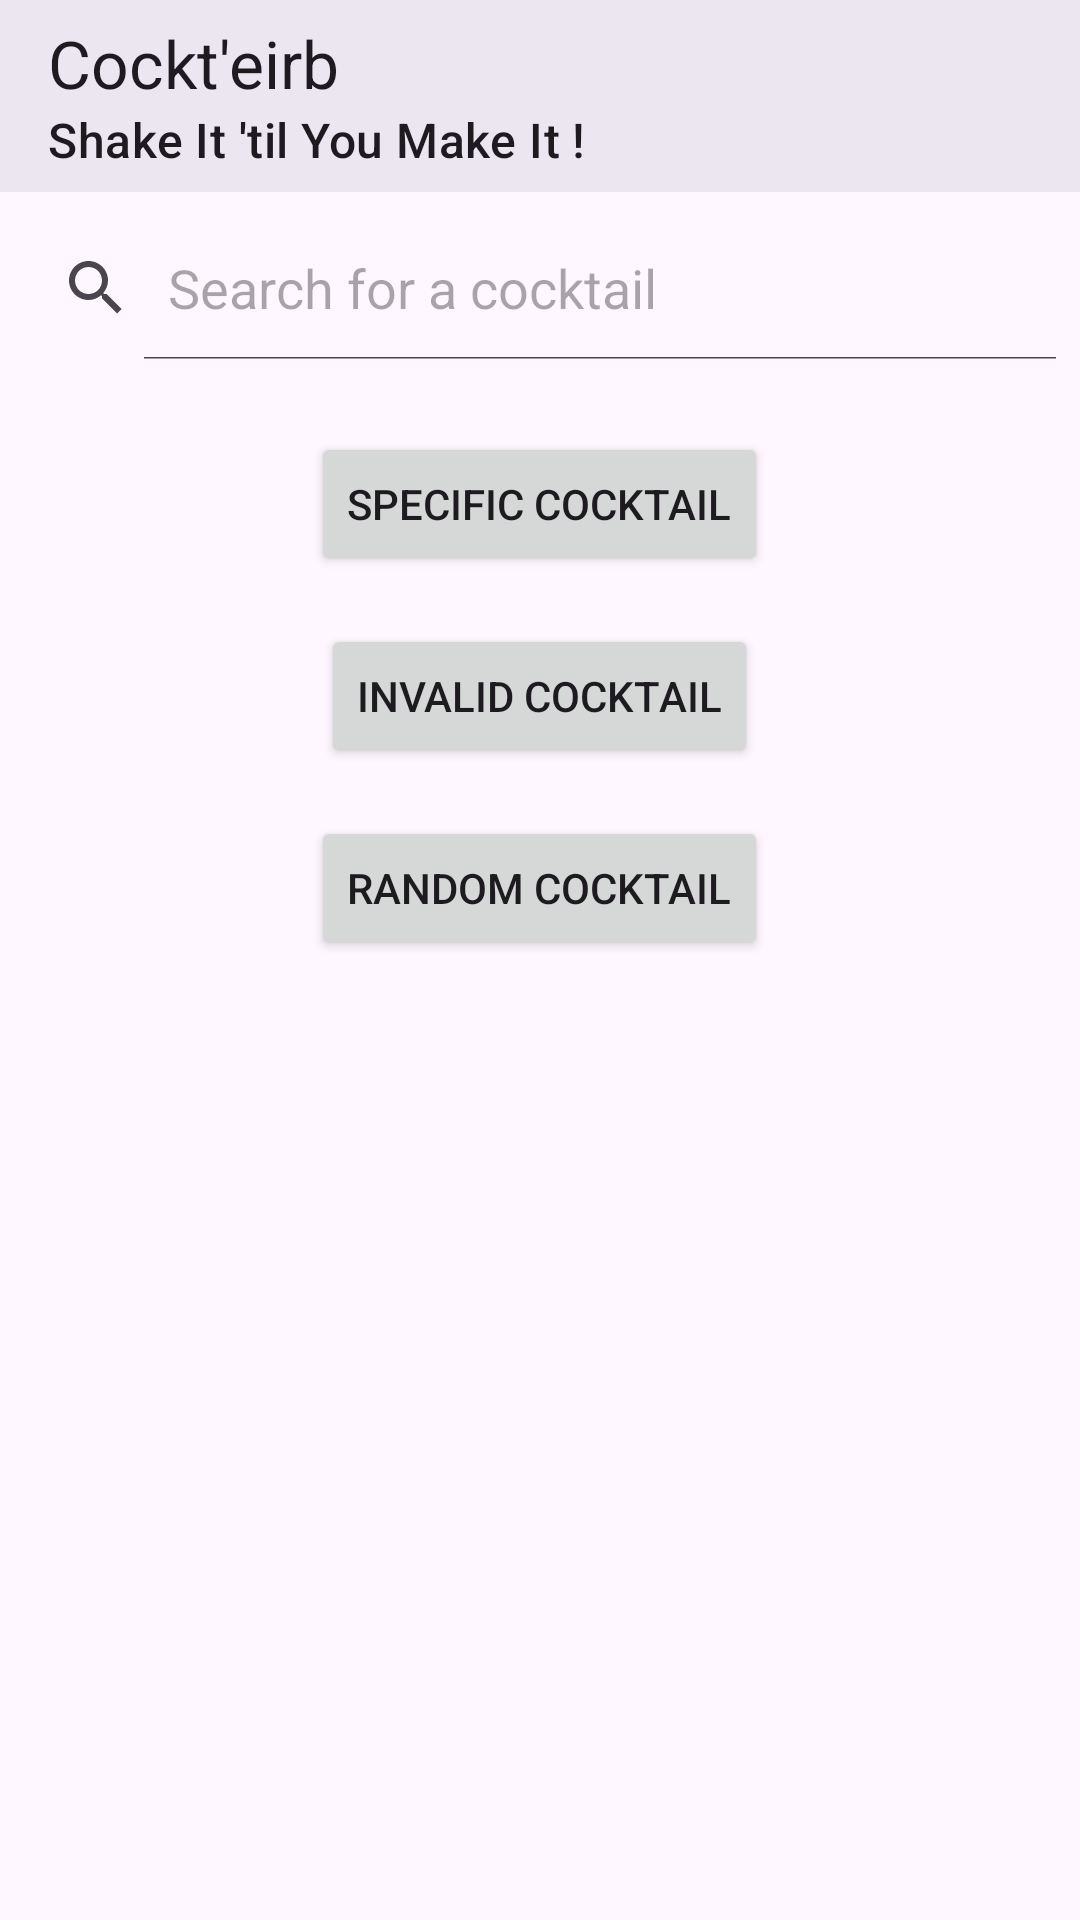

Produce the Android XML layout that renders to this screen, including the resource entries it uses.
<!-- AndroidManifest.xml: application theme Theme.Cockteirb -->
<!-- res/layout/fragment_search.xml -->
<?xml version="1.0" encoding="utf-8"?>
<RelativeLayout xmlns:android="http://schemas.android.com/apk/res/android"
    xmlns:app="http://schemas.android.com/apk/res-auto"
    xmlns:tools="http://schemas.android.com/tools"
    android:layout_width="match_parent"
    android:layout_height="match_parent"
    tools:context=".ui.search.SearchFragment">

    <com.google.android.material.appbar.MaterialToolbar
        android:id="@+id/toolbar"
        android:layout_width="match_parent"
        android:layout_height="?attr/actionBarSize"
        app:title="Cockt'eirb"
        app:subtitle="Shake It 'til You Make It !"
        android:background="?attr/colorSurfaceContainerHigh"
        />

    <android.widget.SearchView
        android:id="@+id/searchView"
        android:layout_width="match_parent"
        android:layout_height="wrap_content"
        android:layout_below="@id/toolbar"
        android:layout_marginVertical="8dp"
        android:iconifiedByDefault="false"
        app:iconifiedByDefault="false"
        app:layout_constraintTop_toBottomOf="@id/toolbar"
        android:queryHint="Search for a cocktail"
        />

    <Button
        android:id="@+id/button1"
        android:layout_width="wrap_content"
        android:layout_height="wrap_content"
        android:layout_below="@id/searchView"
        android:layout_marginTop="16dp"
        android:text="Specific cocktail"
        android:layout_centerHorizontal="true"/>

    <Button
        android:id="@+id/button2"
        android:layout_width="wrap_content"
        android:layout_height="wrap_content"
        android:layout_below="@id/button1"
        android:layout_marginTop="16dp"
        android:text="Invalid cocktail"
        android:layout_centerHorizontal="true"/>

    <Button
        android:id="@+id/button3"
        android:layout_width="wrap_content"
        android:layout_height="wrap_content"
        android:layout_below="@id/button2"
        android:layout_marginTop="16dp"
        android:text="Random cocktail"
        android:layout_centerHorizontal="true"/>

    

</RelativeLayout>
<!-- resources referenced by this layout -->
<resources>
  <style name="Theme.Cockteirb" parent="Base.Theme.Cockteirb" />
  <style name="Base.Theme.Cockteirb" parent="Theme.Material3.DayNight.NoActionBar">
          
          
      </style>
</resources>
